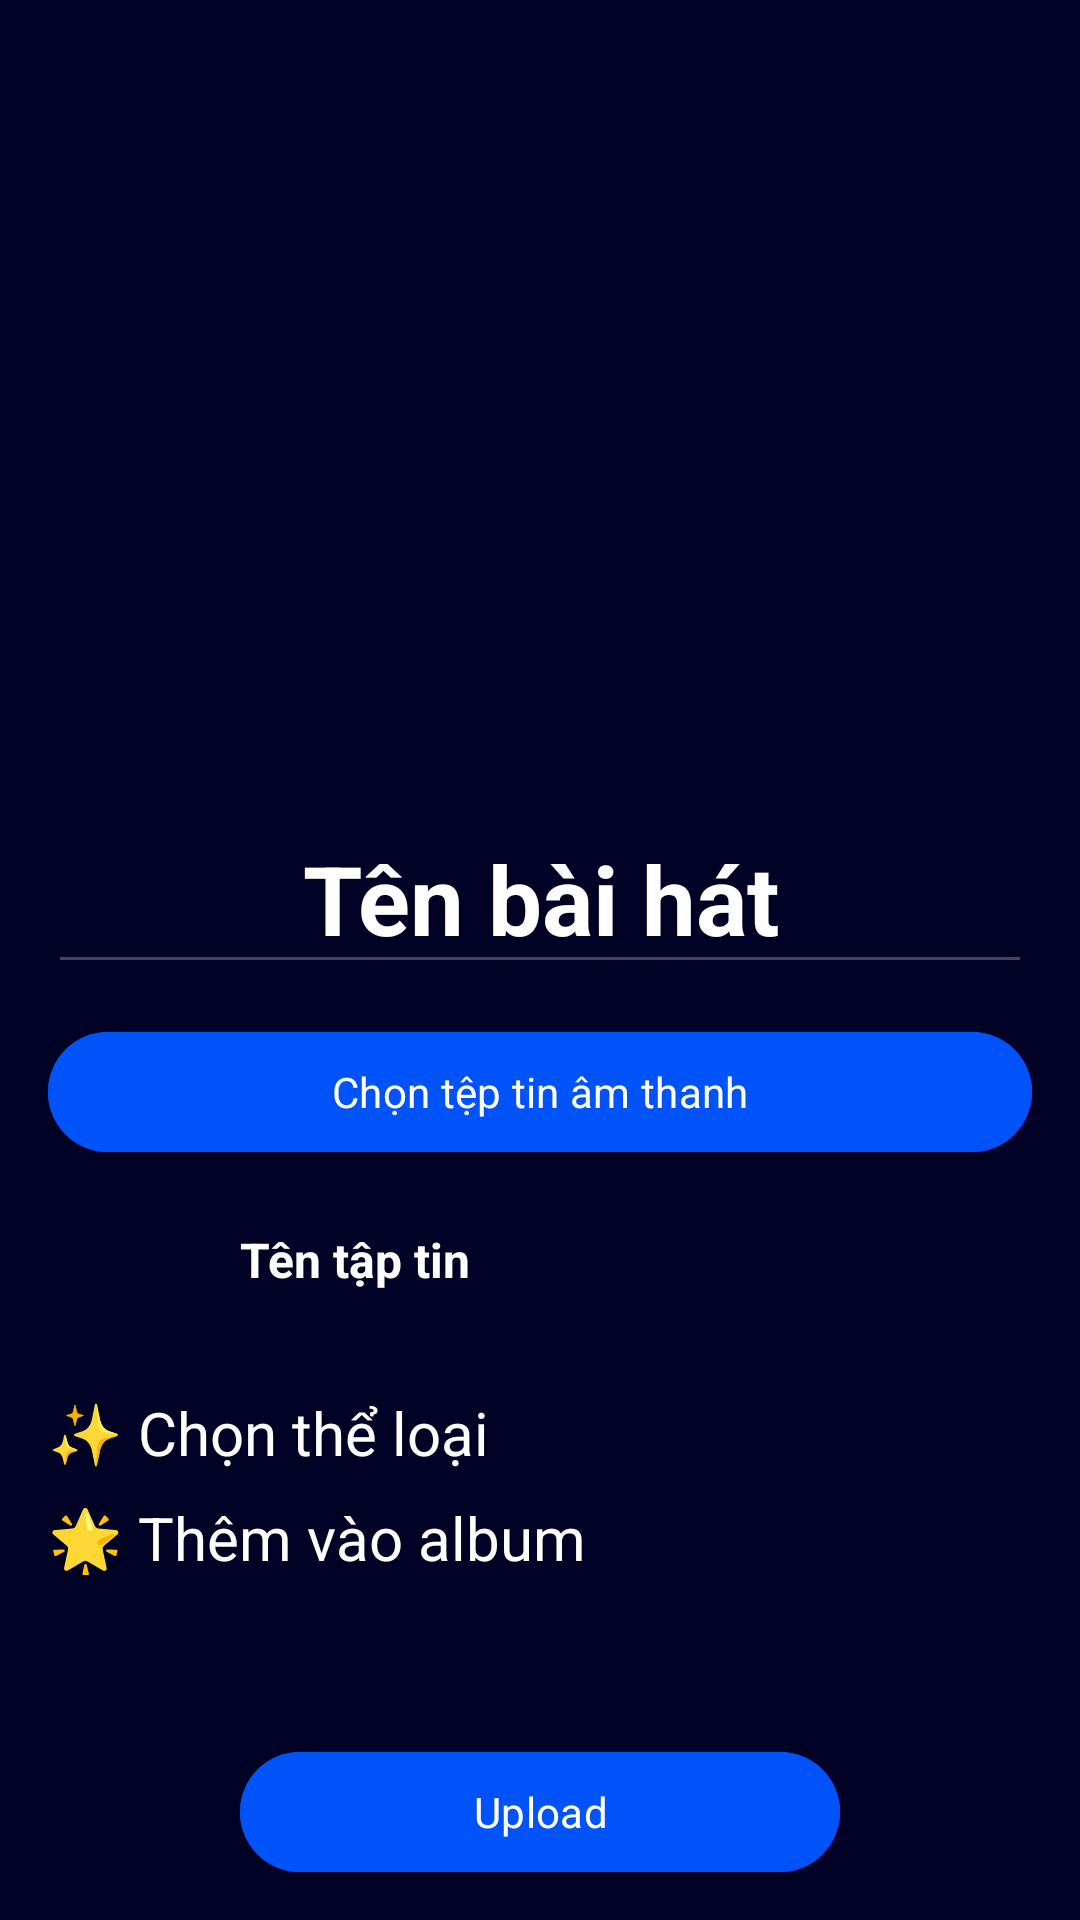

This screen was rendered from an Android layout file. Write that file and the resources it references.
<!-- AndroidManifest.xml: application theme Theme.Music_app_artist -->
<!-- res/layout/activity_publish_song.xml -->
<?xml version="1.0" encoding="utf-8"?>
<androidx.constraintlayout.widget.ConstraintLayout xmlns:android="http://schemas.android.com/apk/res/android"
    xmlns:app="http://schemas.android.com/apk/res-auto"
    xmlns:tools="http://schemas.android.com/tools"
    android:layout_width="match_parent"
    android:layout_height="match_parent"
    tools:context=".activities.PublishSongActivity"
    android:background="@color/neutral0"
    >

    <ScrollView
        android:layout_width="match_parent"
        android:layout_height="wrap_content"
        android:scrollbars="none"
        tools:ignore="MissingConstraints">
        <LinearLayout
            android:layout_width="match_parent"
            android:layout_height="wrap_content"
            android:orientation="vertical"
            android:gravity="center"
            android:layout_marginTop="@dimen/spacing_16dp"
            android:paddingRight="@dimen/spacing_16dp"
            android:paddingLeft="@dimen/spacing_16dp"
            app:layout_constraintStart_toStartOf="parent"
            app:layout_constraintEnd_toEndOf="parent"
            app:layout_constraintTop_toTopOf="parent"
            >
            <ImageView
                android:id="@+id/songImage"
                android:layout_width="@dimen/image_240dp"
                android:layout_height="@dimen/image_240dp"
                android:src="@drawable/cover_picture" />

            <EditText
                android:id="@+id/songNameTxt"
                android:layout_width="match_parent"
                android:layout_height="wrap_content"
                android:text="@string/default_song_name"
                android:textSize="@dimen/font_display"
                android:textStyle="bold"
                android:layout_marginTop="@dimen/spacing_12dp"
                android:textColor="@color/neutral5"
                android:gravity="center"
                />
            <com.google.android.material.button.MaterialButton
                android:id="@+id/btnChooseAudio"
                android:layout_width="match_parent"
                android:layout_height="wrap_content"
                android:text="@string/hint_audio"
                android:backgroundTint="@color/primary"
                android:textColor="@color/neutral5"
                android:layout_marginTop="@dimen/spacing_12dp"
                />
            <LinearLayout
                android:layout_width="match_parent"
                android:layout_height="wrap_content"
                android:orientation="horizontal"
                android:gravity="center"
                android:layout_marginTop="@dimen/spacing_4dp"
                >
                <ImageView
                    android:layout_width="@dimen/image_56dp"
                    android:layout_height="@dimen/image_56dp"
                    android:src="@drawable/cover_picture" />
                <TextView
                    android:id="@+id/audioNameTxt"
                    android:layout_width="match_parent"
                    android:layout_height="wrap_content"
                    android:text="@string/default_song_file"
                    android:textStyle="bold"
                    android:textSize="@dimen/font_title"
                    android:textColor="@color/neutral5"
                    android:layout_marginLeft="@dimen/spacing_8dp"
                    />
            </LinearLayout>
            <TextView
                android:layout_width="match_parent"
                android:layout_height="wrap_content"
                android:text="✨ Chọn thể loại"
                android:textSize="@dimen/font_heading2"
                android:textColor="@color/neutral5"
                android:layout_marginTop="@dimen/spacing_16dp"
                />
            <androidx.recyclerview.widget.RecyclerView
                android:id="@+id/listCategory"
                android:layout_width="match_parent"
                android:layout_height="wrap_content"
                android:layout_marginTop="@dimen/spacing_4dp"
                />
            <TextView
                android:layout_width="match_parent"
                android:layout_height="wrap_content"
                android:text="🌟 Thêm vào album"
                android:textSize="@dimen/font_heading2"
                android:textColor="@color/neutral5"
                android:layout_marginTop="@dimen/spacing_4dp"
                />
            <androidx.recyclerview.widget.RecyclerView
                android:id="@+id/listAlbum"
                android:layout_width="match_parent"
                android:layout_height="wrap_content"
                android:layout_marginTop="@dimen/spacing_8dp"
                />
        </LinearLayout>

    </ScrollView>

    <com.google.android.material.button.MaterialButton
        android:id="@+id/btnUploadSong"
        android:layout_width="200dp"
        android:layout_height="wrap_content"
        android:text="@string/button_upload"
        android:backgroundTint="@color/primary"
        android:textColor="@color/neutral5"
        android:layout_margin="@dimen/spacing_12dp"
        app:layout_constraintBottom_toBottomOf="parent"
        app:layout_constraintStart_toStartOf="parent"
        app:layout_constraintEnd_toEndOf="parent"/>

    <FrameLayout
        android:id="@+id/overlay"
        android:layout_width="match_parent"
        android:layout_height="match_parent"
        android:visibility="invisible"
        app:layout_constraintStart_toStartOf="parent"
        app:layout_constraintEnd_toEndOf="parent"
        app:layout_constraintTop_toTopOf="parent"
        app:layout_constraintBottom_toBottomOf="parent"
        />
    <ProgressBar
        android:id="@+id/progressBar"
        android:layout_width="wrap_content"
        android:layout_height="wrap_content"
        android:visibility="invisible"
        app:layout_constraintStart_toStartOf="parent"
        app:layout_constraintEnd_toEndOf="parent"
        app:layout_constraintTop_toTopOf="parent"
        app:layout_constraintBottom_toBottomOf="parent"
        />
</androidx.constraintlayout.widget.ConstraintLayout>
<!-- resources referenced by this layout -->
<resources>
  <color name="neutral0">#000225</color>
  <color name="neutral5">#FFFFFF</color>
  <color name="primary">#0052F9</color>
  <dimen name="font_display">32sp</dimen>
  <dimen name="font_heading2">20sp</dimen>
  <dimen name="font_title">16sp</dimen>
  <dimen name="image_240dp">240dp</dimen>
  <dimen name="image_56dp">56dp</dimen>
  <dimen name="spacing_12dp">12dp</dimen>
  <dimen name="spacing_16dp">16dp</dimen>
  <dimen name="spacing_4dp">4dp</dimen>
  <dimen name="spacing_8dp">8dp</dimen>
  <string name="button_upload">Upload</string>
  <string name="default_song_file">Tên tập tin</string>
  <string name="default_song_name">Tên bài hát</string>
  <string name="hint_audio">Chọn tệp tin âm thanh</string>
  <style name="Theme.Music_app_artist" parent="Base.Theme.Music_app_artist" />
  <style name="Base.Theme.Music_app_artist" parent="Theme.Material3.DayNight.NoActionBar">
          <item name="colorPrimary">@color/primary</item>
          <item name="colorPrimaryContainer">@color/primary</item>
          <item name="colorOnPrimaryContainer">@color/neutral5</item>
          <item name="colorOnSurfaceVariant">@color/neutral4</item>
          <item name="colorOnSurface">@color/primary</item>
          <item name="colorOnSecondaryContainer">@color/primary</item>
          <item name="colorSurfaceContainerHighest">@color/neutral2</item>
          <item name="colorError">@color/accent_error</item>
          <item name="android:colorBackground">@color/neutral0</item>
          <item name="android:statusBarColor">@color/neutral0</item>
  
          <item name="fontFamily">@font/lexend_semibold</item>
      </style>
  <color name="neutral4">#D9D9D9</color>
  <color name="neutral2">#191A4F</color>
  <color name="accent_error">#FFA7A9</color>
</resources>
